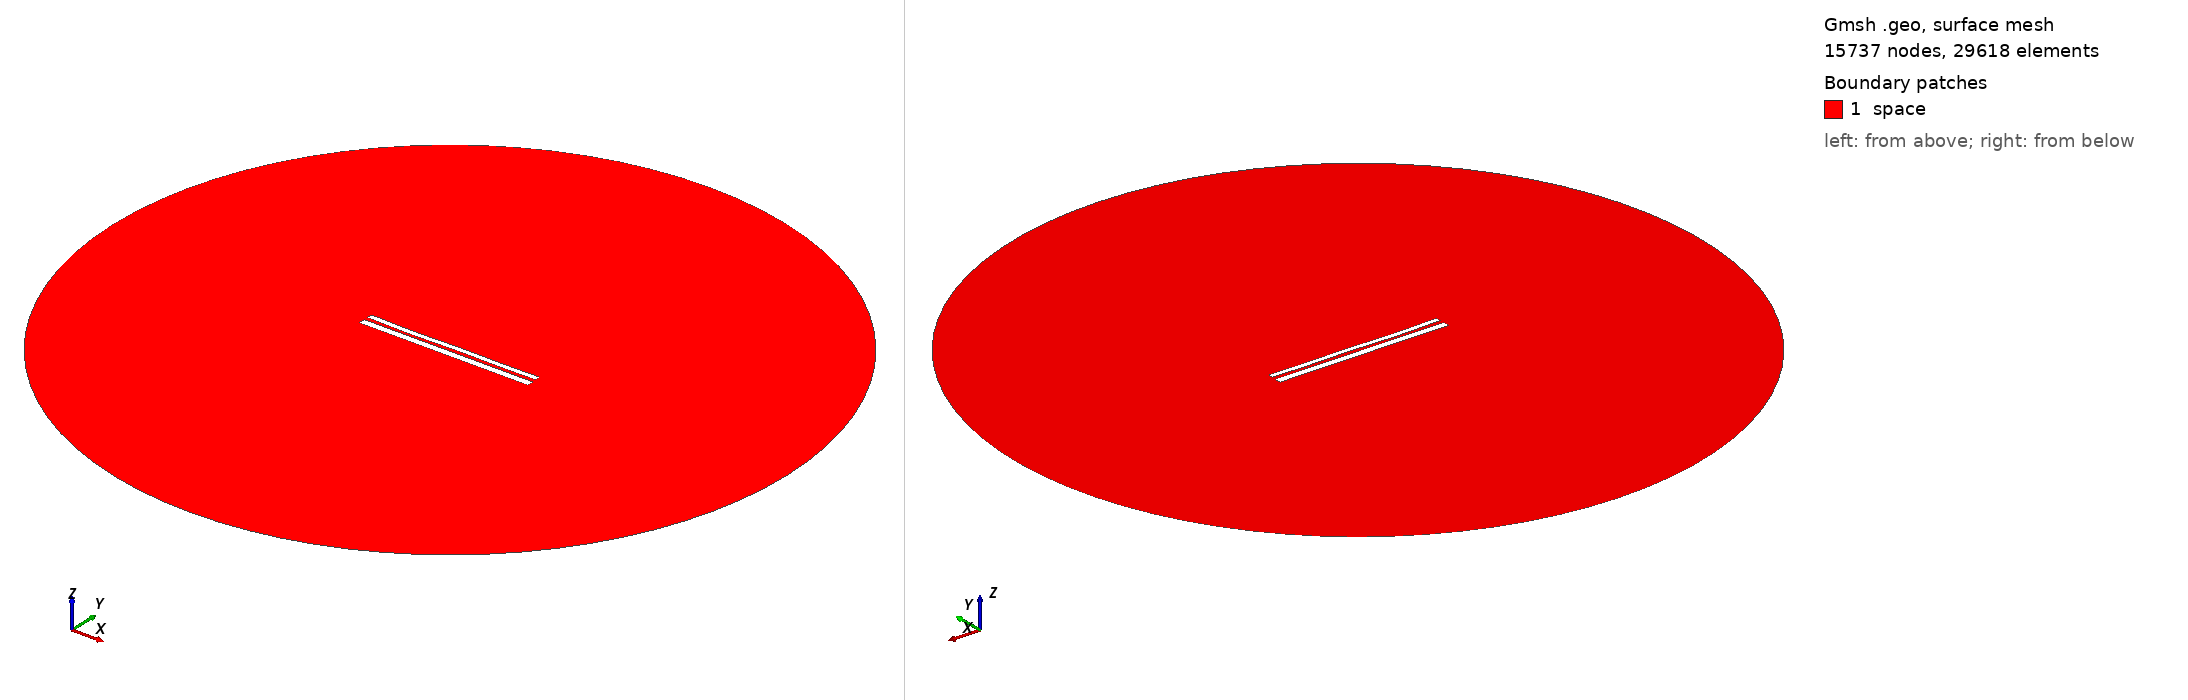

Gmsh geometry script, surface-meshed: 15737 nodes, 29618 surface elements. Boundary patches (legend numbers): 1 space. Left view from above one corner, right view from below the opposite corner. Legend entries are the model's physical surfaces. The drawing asked Gmsh for element sizes between 1% and 20% of the model's largest extent; the script's own settings can give other sizes.

=== 76.geo (drawn) ===
//---------------------------------------
// Geometry kernel
//---------------------------------------

SetFactory("OpenCASCADE");



//---------------------------------------
// Parameters of the geometry
//---------------------------------------

// Overetch of the upper plate
overetch = 0.38888888888888884;

// Distance between the plates
distance = 2.0555555555555554;

// Discretization over the x axis (for the deformation)
nx = 50; 

// Length of the plate
L = 100 - overetch; 

// Number of modes
n = 4; 

// 1st mode coefficient
coeff(1) = -0.15;
beta(1) = 0.596864 * 3.1415926535 / L;

// 2nd mode coefficient
coeff(2) = -0.15;
beta(2) = 1.49418 * 3.1415926535 / L;

// 3rd mode coefficient
coeff(3) = -0.15;
beta(3) = 2.50025 * 3.1415926535 / L;

// 4th mode coefficient
coeff(4) = -0.15;
beta(4) = 3.49999 * 3.1415926535 / L;



//---------------------------------------
// Upper plate (deformed rectangle)
//---------------------------------------

// Coordiantes of the upper plate
xmin = -50;
xmax = 50 - overetch;

// Height of the upper plate
yheight = 4 - 2 * overetch;

// Indexes of the points
UpperID[] = {};
LowerID[] = {};
LeftID[] = {};
RightID[] = {};

// Point index
p = 1;

// Horizontal edges
For i In {1:nx}
    x = xmin + (i-1)*(xmax - xmin)/(nx-1);

    y_bottom = distance / 2 + overetch;
    For j In {1:n}
        C = (Cosh(beta(j)*L) + Cos(beta(j)*L)) / (Sinh(beta(j)*L) + Sin(beta(j)*L));
        y_bottom  = y_bottom + coeff(j) * (Cosh(beta(j)*(x+50)) - Cos(beta(j)*(x+50)) - C * (Sinh(beta(j)*(x+50)) - Sin(beta(j)*(x+50))));
    EndFor

    y_top = y_bottom + yheight;

    Point(p) = {x, y_top, 0, 1.0};
    UpperID[i] = p;
    p = p + 1;

    Point(p) = {x, y_bottom, 0, 1.0};
    LowerID[i] = p;
    p = p + 1;
EndFor

// Create point lists
UpperPts[] = {}; LowerPts[] = {};
For i In {1:nx}
  UpperPts[] += {UpperID[i]};
  LowerPts[] += {LowerID[i]};
EndFor

// Build splines
Spline(1) = {UpperPts[]};
Spline(2) = {LowerPts[]};
Line(3) = {LowerPts[nx-1], UpperPts[nx-1]};
Line(4) = {LowerPts[0], UpperPts[0]};

// Build the plane surface
Curve Loop(1) = {2, 3, -1, -4};
Plane Surface(1) = {1};



//---------------------------------------
// Lower plate (rectangle)
//---------------------------------------

// Vertices
Point(1001) = {-50, -1, 0, 1.0};
Point(1002) = { 50, -1, 0, 1.0};
Point(1003) = { 50,  -5, 0, 1.0};
Point(1004) = {-50,  -5, 0, 1.0};

// Edges
Line(5) = {1001, 1002};
Line(6) = {1002, 1003};
Line(7) = {1003, 1004};
Line(8) = {1004, 1001};

// Plane surface
Line Loop(2) = {5, 6, 7, 8};
Plane Surface(2) = {2}; 



//---------------------------------------
// Outer (fictious) boundary
//---------------------------------------

// Points
Point(1005) = {0, 0, 0};       // Center
Point(1006) = {200, 0, 0};     // Start point
Point(1007) = {0, 200, 0};     // 90 degrees
Point(1008) = {-200, 0, 0};    // 180 degrees
Point(1009) = {0, -200, 0};    // 270 degrees

// Circle arcs (each needs start, center, end)
Circle(9) = {1006, 1005, 1007};
Circle(10) = {1007, 1005, 1008};
Circle(11) = {1008, 1005, 1009};
Circle(12) = {1009, 1005, 1006};

// Plane surface for the entire domain
Curve Loop(3) = {9, 10, 11, 12};
Surface(3) = {3};

// Subtract the plates from the whole domain to obtain the actual domain where we want to solve the equations
BooleanDifference{ Surface{3}; Delete; }{ Surface{1}; Surface{2}; Delete; }




//---------------------------------------
// Transfinite Lines/Curves
//---------------------------------------

// Set the number of points on the boundaries
r = 12;
d = 0.15;

// Plates
Transfinite Curve {1} = 50*r/4 Using Progression 1;
Transfinite Line {2} = 50*r Using Progression 1;
Transfinite Curve {3, 4} = 2*r Using Progression 1+d;
Transfinite Line {5} = 50*r Using Progression 1;
Transfinite Line {7} = 50*r/4 Using Progression 1;
Transfinite Line {6} = 2*r Using Progression 1+d;
Transfinite Line {8} = 2*r Using Progression 1-d;

// Outer boundary
Transfinite Line {9, 10, 11, 12} = 20 Using Progression 1;



//---------------------------------------
// Physical groups
//---------------------------------------                

// Physical curves (boundaries)
Physical Line("force_segment", 10) = {2};
Physical Line("upper_plate", 11) = {1, 3, 4};
Physical Line("lower_plate", 12) = {5, 6, 7, 8};
Physical Line("boundary", 20) = {9, 10, 11, 12};

// Physical Surfaces
Physical Surface("space", 30) = {3};



//---------------------------------------
// 6. Generate the Mesh
//---------------------------------------

// 2D mesh generation
Mesh 2;
